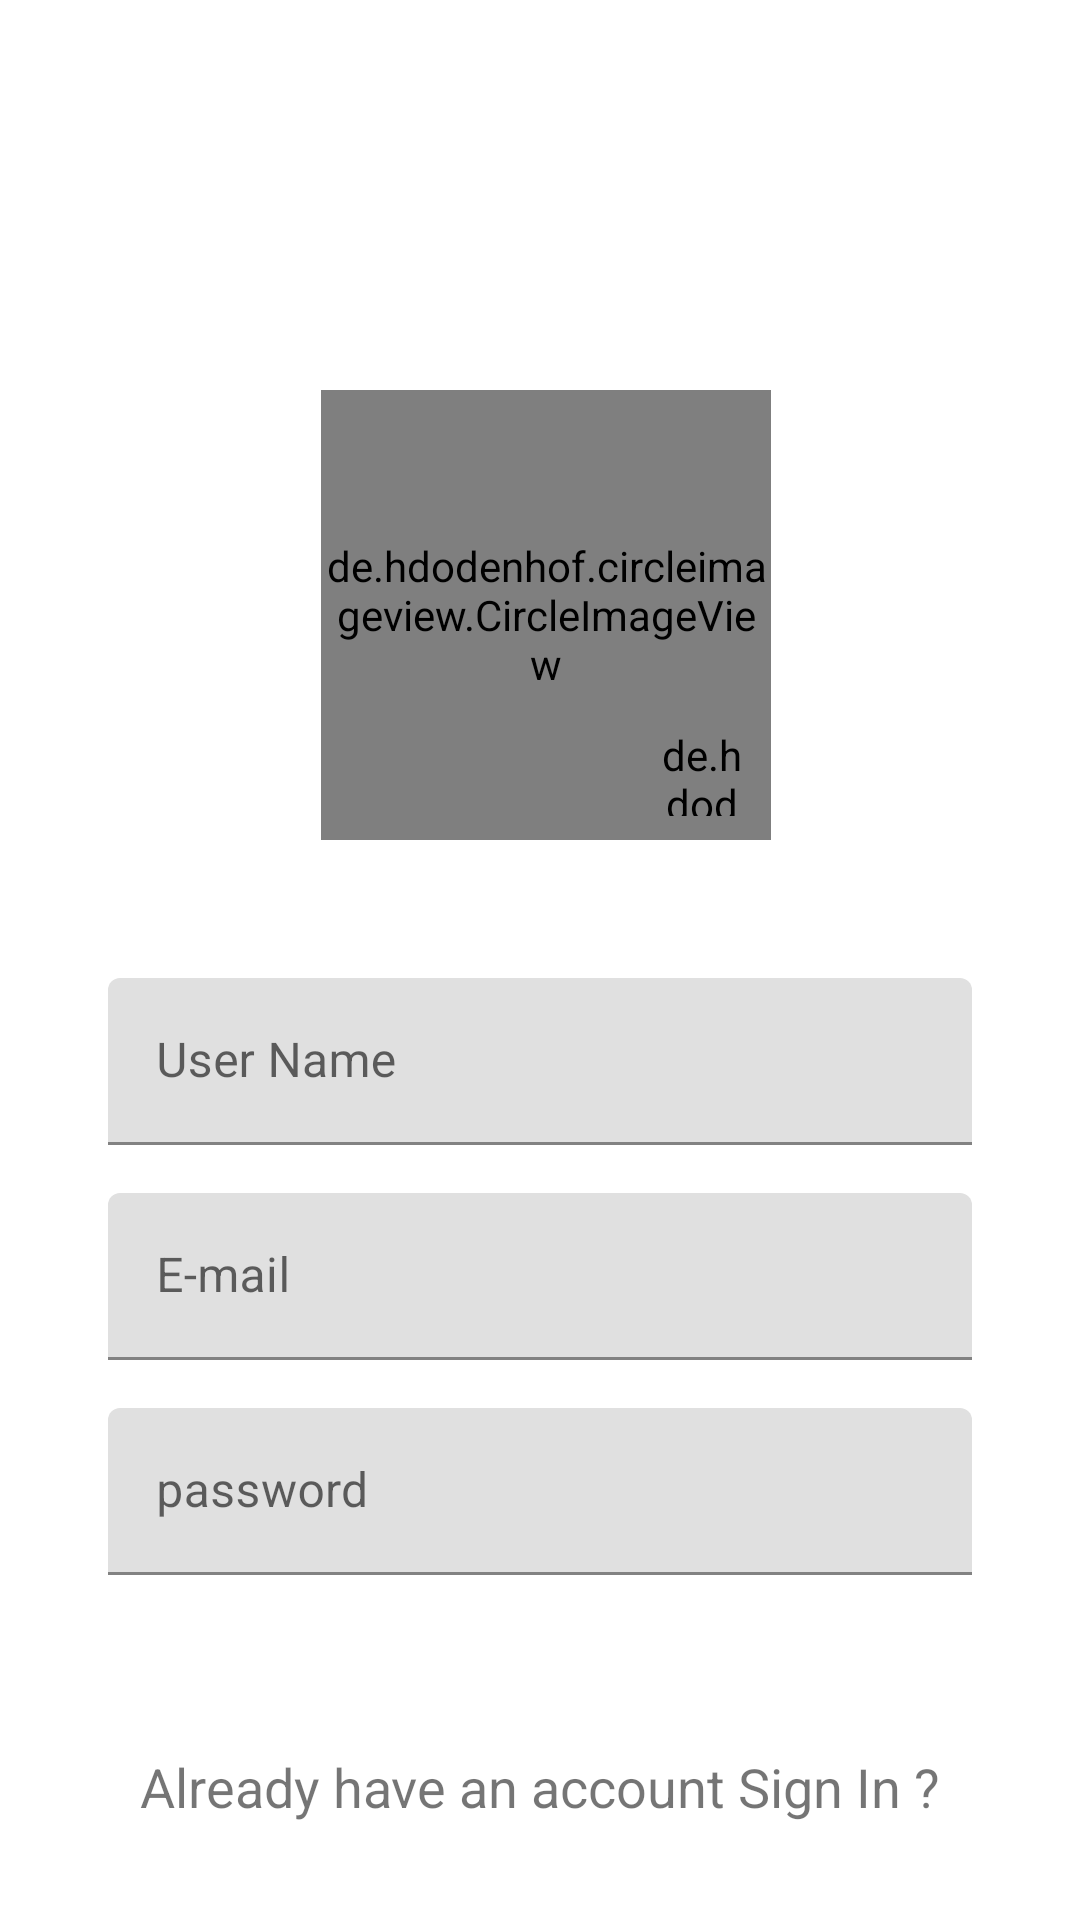

The Android layout XML behind this screen, and the referenced resources:
<!-- AndroidManifest.xml: application theme Theme.AauBolam -->
<!-- res/layout/activity_sign_up.xml -->
<?xml version="1.0" encoding="utf-8"?>
<androidx.constraintlayout.widget.ConstraintLayout xmlns:android="http://schemas.android.com/apk/res/android"
    xmlns:app="http://schemas.android.com/apk/res-auto"
    xmlns:tools="http://schemas.android.com/tools"
    android:layout_width="match_parent"
    android:layout_height="match_parent"
    tools:context=".SignUpActivity">

    <de.hdodenhof.circleimageview.CircleImageView
        android:id="@+id/profile_image"
        android:layout_width="150dp"
        android:layout_height="150dp"
        android:layout_marginTop="130dp"
        android:src="@drawable/user"
        app:layout_constraintEnd_toEndOf="parent"
        app:layout_constraintHorizontal_bias="0.51"
        app:layout_constraintStart_toStartOf="parent"
        app:layout_constraintTop_toTopOf="parent"
        tools:ignore="MissingConstraints" />

    <de.hdodenhof.circleimageview.CircleImageView
        android:id="@+id/add_image"
        android:layout_width="30dp"
        android:layout_height="30dp"
        android:src="@drawable/plus"
        app:civ_border_color="@color/white"
        app:civ_border_width="2dp"
        app:layout_constraintBottom_toBottomOf="@+id/profile_image"
        app:layout_constraintEnd_toEndOf="@+id/profile_image"
        app:layout_constraintHorizontal_bias="0.933"
        app:layout_constraintStart_toStartOf="@+id/profile_image"
        app:layout_constraintTop_toTopOf="@+id/profile_image"
        app:layout_constraintVertical_bias="0.933"
        tools:ignore="MissingConstraints" />

    <com.google.android.material.textfield.TextInputLayout
        android:id="@+id/name"
        android:layout_width="match_parent"
        android:layout_height="wrap_content"
        android:layout_marginStart="36dp"
        android:layout_marginTop="46dp"
        android:layout_marginEnd="36dp"
        android:hint="User Name"
        app:layout_constraintEnd_toEndOf="parent"
        app:layout_constraintStart_toStartOf="parent"
        app:layout_constraintTop_toBottomOf="@+id/profile_image"
        tools:ignore="MissingConstraints">

        <com.google.android.material.textfield.TextInputEditText
            android:layout_width="match_parent"
            android:layout_height="wrap_content"
            android:visibility="visible" />

    </com.google.android.material.textfield.TextInputLayout>

    <com.google.android.material.textfield.TextInputLayout
        android:id="@+id/email"
        android:layout_width="0dp"
        android:layout_height="wrap_content"
        android:layout_marginTop="16dp"
        android:hint="E-mail"
        app:layout_constraintEnd_toEndOf="@+id/name"
        app:layout_constraintStart_toStartOf="@+id/name"
        app:layout_constraintTop_toBottomOf="@+id/name"
        tools:ignore="MissingConstraints">

        <com.google.android.material.textfield.TextInputEditText
            android:layout_width="match_parent"
            android:layout_height="wrap_content"
            android:visibility="visible" />

    </com.google.android.material.textfield.TextInputLayout>

    <com.google.android.material.textfield.TextInputLayout
        android:id="@+id/password"
        android:layout_width="0dp"
        android:layout_height="wrap_content"
        android:layout_marginTop="16dp"
        android:hint="password"
        app:layout_constraintEnd_toEndOf="@+id/email"
        app:layout_constraintStart_toStartOf="@+id/email"
        app:layout_constraintTop_toBottomOf="@+id/email"
        tools:ignore="MissingConstraints">

        <com.google.android.material.textfield.TextInputEditText
            android:layout_width="match_parent"
            android:layout_height="wrap_content"
            android:visibility="visible" />

    </com.google.android.material.textfield.TextInputLayout>

    <Button
        android:id="@+id/btn_signUp"
        style="@style/Widget.Material3.Button.ElevatedButton"
        android:layout_width="0dp"
        android:layout_height="wrap_content"
        android:layout_marginTop="16dp"
        android:backgroundTint="@color/blue"
        android:text="Register"
        android:textColor="@color/white"
        android:textSize="18dp"
        app:layout_constraintEnd_toEndOf="@+id/password"
        app:layout_constraintHorizontal_bias="0.498"
        app:layout_constraintStart_toStartOf="@+id/password"
        app:layout_constraintTop_toBottomOf="@+id/password"
        tools:ignore="MissingConstraints" />

    <TextView
        android:id="@+id/signIn"
        android:layout_width="wrap_content"
        android:layout_height="wrap_content"
        android:layout_marginBottom="36dp"
        android:text="Already have an account Sign In ?"
        android:textSize="18sp"
        app:layout_constraintBottom_toBottomOf="parent"
        app:layout_constraintEnd_toEndOf="parent"
        app:layout_constraintStart_toStartOf="parent"
        app:layout_constraintTop_toBottomOf="@+id/btn_signUp"
        app:layout_constraintVertical_bias="0.63" />


</androidx.constraintlayout.widget.ConstraintLayout>
<!-- resources referenced by this layout -->
<resources>
  <color name="blue">#6783E8</color>
  <color name="white">#FFFFFFFF</color>
  <style name="Theme.AauBolam" parent="Theme.MaterialComponents.DayNight.NoActionBar">
          
          <item name="colorPrimary">@color/purple_500</item>
          <item name="colorPrimaryVariant">@color/purple_700</item>
          <item name="colorOnPrimary">@color/white</item>
          
          <item name="colorSecondary">@color/teal_200</item>
          <item name="colorSecondaryVariant">@color/teal_700</item>
          <item name="colorOnSecondary">@color/black</item>
          
          <item name="android:statusBarColor">@android:color/transparent</item>
          
      </style>
  <color name="purple_500">#FF6200EE</color>
  <color name="purple_700">#FF3700B3</color>
  <color name="teal_200">#FF03DAC5</color>
  <color name="teal_700">#FF018786</color>
  <color name="black">#FF000000</color>
</resources>
